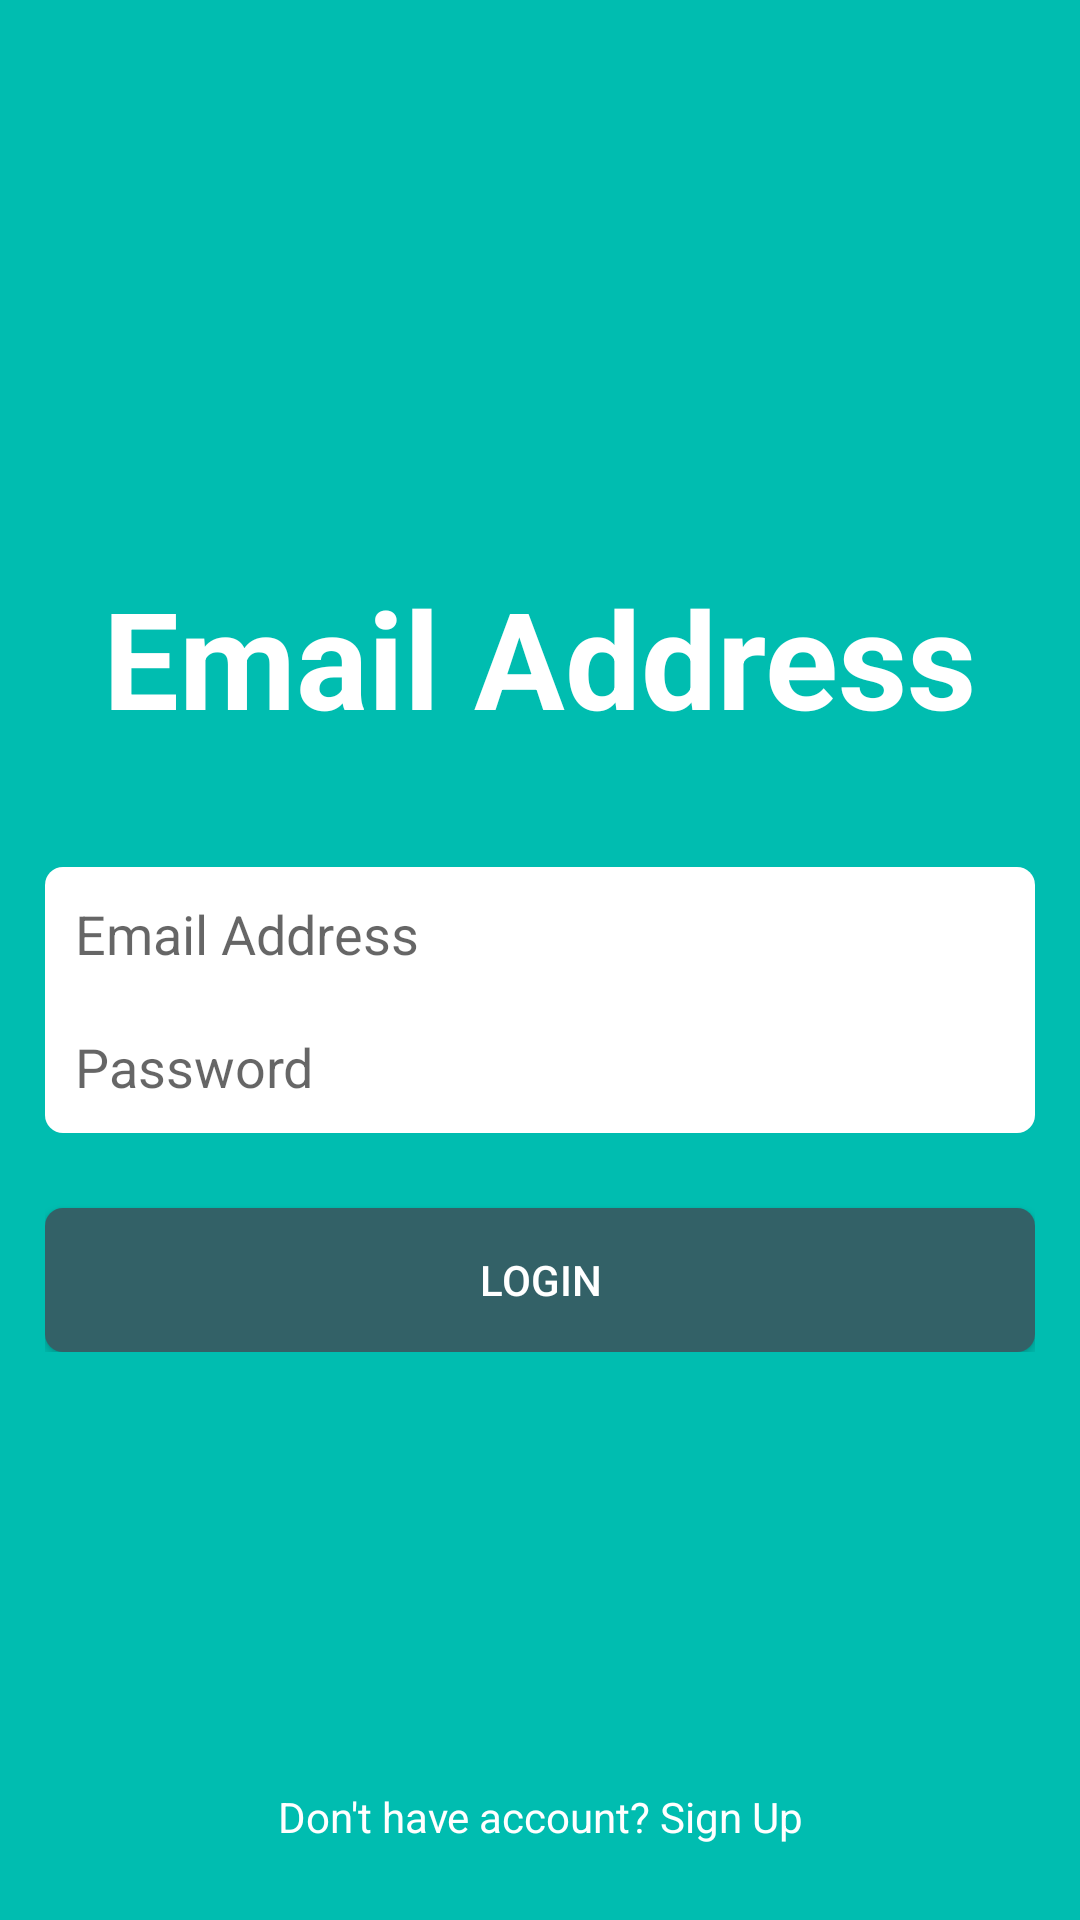

The Android layout XML behind this screen, and the referenced resources:
<!-- AndroidManifest.xml: application theme AppTheme -->
<!-- res/layout/activity_main2.xml -->
<RelativeLayout xmlns:android="http://schemas.android.com/apk/res/android"
    xmlns:tools="http://schemas.android.com/tools"
    android:layout_width="match_parent"
    android:layout_height="match_parent"
    android:background="@drawable/bg_gradient"
    tools:context=".ActivityMain" >

    <LinearLayout
        android:layout_width="fill_parent"
        android:layout_height="wrap_content"
        android:layout_centerInParent="true"
        android:layout_marginLeft="15dp"
        android:layout_marginRight="15dp"
        android:gravity="center"
        android:orientation="vertical" >

        <TextView
            android:layout_width="wrap_content"
            android:layout_height="wrap_content"
            android:layout_marginBottom="40dp"
            android:text="@string/email"
            android:textColor="@color/white"
            android:textSize="45dp"
            android:textStyle="bold" />

        <LinearLayout
            android:layout_width="fill_parent"
            android:layout_height="wrap_content"
            android:background="@drawable/bg_form_rounded"
            android:orientation="vertical" >

            <EditText
                android:layout_width="fill_parent"
                android:layout_height="wrap_content"
                android:layout_marginBottom="10dp"
                android:background="@null"
                android:hint="@string/email"
                android:padding="5dp"
                android:singleLine="true" />

            <EditText
                android:layout_width="fill_parent"
                android:layout_height="wrap_content"
                android:background="@null"
                android:hint="@string/password"
                android:inputType="textPassword"
                android:padding="5dp" />
        </LinearLayout>

        <Button
            android:layout_width="fill_parent"
            android:layout_height="wrap_content"
            android:layout_marginTop="25dp"
            android:background="@drawable/bg_button_rounded"
            android:text="@string/login"
            android:textColor="@color/white" />
    </LinearLayout>

    <TextView
        android:layout_width="fill_parent"
        android:layout_height="wrap_content"
        android:layout_alignParentBottom="true"
        android:layout_marginBottom="25dp"
        android:gravity="center_horizontal"
        android:text="@string/signup"
        android:textColor="@color/white" />

</RelativeLayout>
<!-- resources referenced by this layout -->
<resources>
  <color name="white">#ffffff</color>
  <!-- drawable bg_button_rounded (drawable) -->
  <?xml version="1.0" encoding="utf-8"?>
  <shape xmlns:android="http://schemas.android.com/apk/res/android"
      android:shape="rectangle" >
  
      
      <solid android:color="@color/bg_button_login" >
      </solid>
  
      
      <padding
          android:bottom="5dp"
          android:left="5dp"
          android:right="5dp"
          android:top="5dp" >
      </padding>
  
      
      <corners android:radius="6dp" >
      </corners>
  
  </shape>
  <!-- drawable bg_form_rounded (drawable) -->
  <?xml version="1.0" encoding="utf-8"?>
  <shape xmlns:android="http://schemas.android.com/apk/res/android"
      android:shape="rectangle" >
  
      
      <solid android:color="@color/white" >
      </solid>
  
      
      <padding
          android:bottom="5dp"
          android:left="5dp"
          android:right="5dp"
          android:top="5dp" >
      </padding>
  
      
      <corners android:radius="6dp" >
      </corners>
  
  </shape>
  <!-- drawable bg_gradient (drawable) -->
  <?xml version="1.0" encoding="UTF-8"?>
  <shape xmlns:android="http://schemas.android.com/apk/res/android"
      android:shape="rectangle" >
  
      <gradient
          android:endColor="@color/bg_gradient_start"
          android:gradientRadius="750"
          android:startColor="@color/bg_gradient_start"
          android:type="radial" />
  
  </shape>
  <string name="email">Email Address</string>
  <string name="login">Login</string>
  <string name="password">Password</string>
  <string name="signup">Don\'t have account? Sign Up</string>
  <style name="AppTheme" parent="Theme.AppCompat.Light.DarkActionBar">
          
          <item name="colorPrimary">@color/colorPrimary</item>
          <item name="colorPrimaryDark">@color/colorPrimaryDark</item>
          <item name="colorAccent">@color/colorAccent</item>
      </style>
  <color name="bg_button_login">#336167</color>
  <color name="bg_gradient_start">#00BDB0</color>
  <!-- not gathered from this repository: default colours our renderer supplied (Android Studio template values) -->
  <color name="colorPrimary">#FF6200EE</color>
  <color name="colorPrimaryDark">#FF3700B3</color>
  <color name="colorAccent">#FF03DAC5</color>
</resources>
